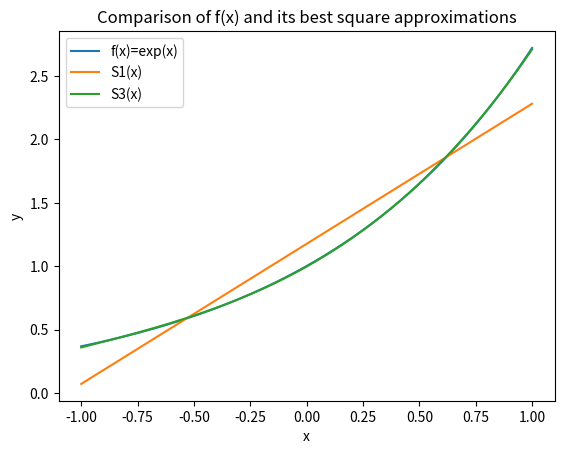

Python code for this plot:
import numpy as np
import matplotlib.pyplot as plt
from scipy.special import roots_legendre
from scipy.integrate import quad

def f(x):
    return np.exp(x)

def legendre_poly(n, x):
    if n == 0:
        return 1
    elif n == 1:
        return x
    else:
        return ((2*n - 1) * x * legendre_poly(n-1, x) - (n - 1) * legendre_poly(n-2, x)) / n

def legendre_coefficients_direct(n, f):
    n=n+1
    coefficients = []
    for k in range(n):
        integral, _ = quad(lambda x: f(x) * legendre_poly(k, x), -1, 1)
        coefficients.append((2*k + 1) / 2 * integral)
    return coefficients

def best_square_approximation(n, f):
    coefficients = legendre_coefficients_direct(n, f)
    n=n+1
    def S(x):
        result = 0
        for i in range(n):
            result += coefficients[i] * legendre_poly(i, x)
        return result
    return S

# 计算S1(x)和S3(x)
S1 = best_square_approximation(1, f)
S3 = best_square_approximation(3, f)

# 打印系数
print("Coefficients for S1(x):", legendre_coefficients_direct(1, f))
print("Coefficients for S3(x):", legendre_coefficients_direct(3, f))

# 绘制对比图像
x_values = np.linspace(-1, 1, 1000)
plt.plot(x_values, f(x_values), label='f(x)=exp(x)')
plt.plot(x_values, S1(x_values), label='S1(x)')
plt.plot(x_values, S3(x_values), label='S3(x)')
plt.legend()
plt.xlabel('x')
plt.ylabel('y')
plt.title('Comparison of f(x) and its best square approximations')
plt.show()
